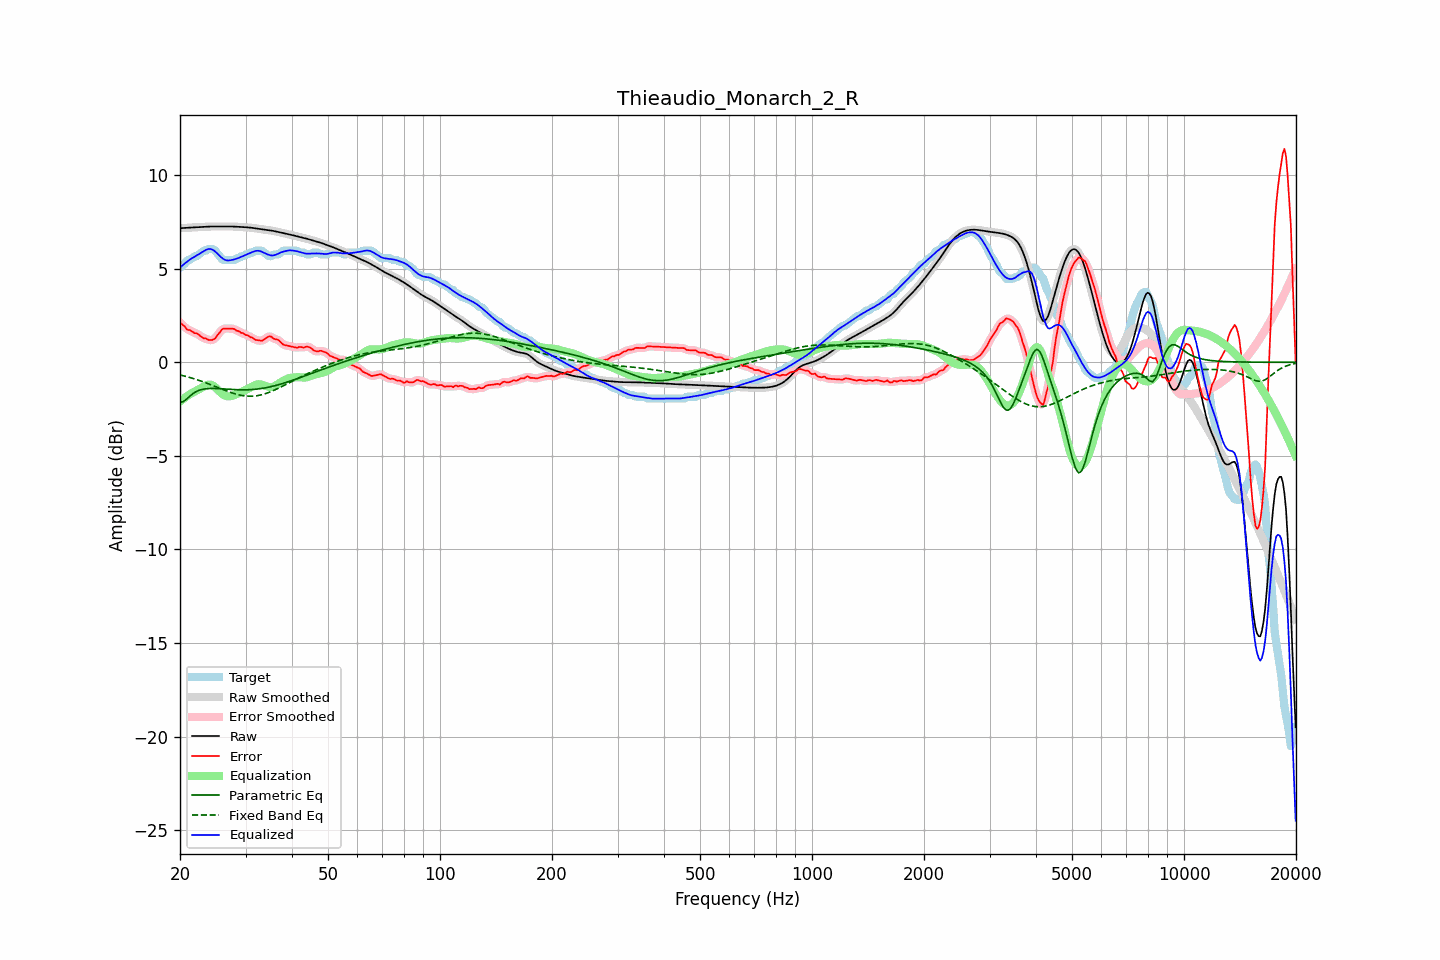

The table this chart was drawn from, first rows:
frequency, raw, error, smoothed, error_smoothed, equalization, parametric_eq, fixed_band_eq, equalized_raw, equalized_smoothed, target
20.00, 7.16, 2.10, 7.16, 2.12, -2.10, -2.14, -0.68, 5.06, 5.06, 5.06
20.20, 7.16, 2.05, 7.16, 2.04, -2.03, -2.12, -0.70, 5.14, 5.14, 5.11
20.40, 7.17, 1.97, 7.17, 1.96, -1.96, -2.11, -0.72, 5.21, 5.21, 5.19
20.61, 7.17, 1.91, 7.17, 1.88, -1.90, -2.04, -0.74, 5.28, 5.28, 5.26
20.81, 7.18, 1.78, 7.18, 1.80, -1.83, -1.98, -0.76, 5.35, 5.34, 5.40
21.02, 7.19, 1.73, 7.18, 1.75, -1.77, -1.90, -0.79, 5.41, 5.41, 5.46
21.23, 7.19, 1.72, 7.19, 1.70, -1.72, -1.82, -0.81, 5.47, 5.47, 5.47
21.44, 7.20, 1.68, 7.20, 1.67, -1.66, -1.75, -0.84, 5.53, 5.53, 5.52
21.66, 7.20, 1.62, 7.20, 1.62, -1.62, -1.68, -0.86, 5.58, 5.58, 5.58
21.87, 7.21, 1.56, 7.21, 1.58, -1.57, -1.62, -0.89, 5.63, 5.63, 5.65
22.09, 7.21, 1.55, 7.21, 1.54, -1.53, -1.57, -0.92, 5.68, 5.68, 5.66
22.31, 7.22, 1.52, 7.22, 1.50, -1.48, -1.53, -0.95, 5.73, 5.73, 5.70
22.54, 7.22, 1.45, 7.22, 1.45, -1.44, -1.49, -0.97, 5.78, 5.78, 5.77
22.76, 7.22, 1.38, 7.22, 1.38, -1.39, -1.47, -1.00, 5.84, 5.84, 5.85
22.99, 7.23, 1.32, 7.23, 1.33, -1.34, -1.45, -1.03, 5.89, 5.89, 5.91
23.22, 7.23, 1.27, 7.23, 1.29, -1.29, -1.43, -1.06, 5.95, 5.95, 5.96
23.45, 7.24, 1.28, 7.24, 1.25, -1.25, -1.42, -1.10, 5.99, 5.99, 5.96
23.69, 7.24, 1.22, 7.24, 1.23, -1.21, -1.41, -1.13, 6.03, 6.03, 6.02
23.92, 7.25, 1.19, 7.25, 1.20, -1.19, -1.40, -1.16, 6.05, 6.05, 6.06
24.16, 7.25, 1.19, 7.25, 1.18, -1.20, -1.40, -1.19, 6.05, 6.05, 6.06
24.40, 7.25, 1.19, 7.25, 1.19, -1.23, -1.40, -1.23, 6.02, 6.02, 6.06
24.65, 7.25, 1.23, 7.25, 1.23, -1.28, -1.40, -1.26, 5.97, 5.97, 6.02
24.89, 7.25, 1.29, 7.25, 1.30, -1.34, -1.40, -1.30, 5.91, 5.91, 5.96
25.14, 7.25, 1.41, 7.25, 1.40, -1.42, -1.41, -1.33, 5.82, 5.82, 5.84
25.39, 7.25, 1.52, 7.25, 1.52, -1.51, -1.41, -1.36, 5.74, 5.74, 5.73
25.65, 7.25, 1.61, 7.25, 1.64, -1.59, -1.42, -1.40, 5.66, 5.66, 5.63
25.91, 7.25, 1.74, 7.25, 1.72, -1.67, -1.42, -1.43, 5.58, 5.58, 5.51
26.16, 7.25, 1.79, 7.25, 1.78, -1.74, -1.43, -1.47, 5.52, 5.52, 5.46
26.43, 7.25, 1.79, 7.25, 1.80, -1.78, -1.43, -1.50, 5.47, 5.47, 5.46
26.69, 7.26, 1.80, 7.26, 1.80, -1.81, -1.44, -1.53, 5.44, 5.44, 5.46
26.96, 7.26, 1.80, 7.26, 1.80, -1.82, -1.44, -1.57, 5.43, 5.43, 5.46
27.23, 7.26, 1.80, 7.26, 1.80, -1.81, -1.45, -1.60, 5.44, 5.44, 5.46
27.50, 7.25, 1.79, 7.25, 1.80, -1.80, -1.46, -1.63, 5.46, 5.46, 5.46
27.77, 7.25, 1.79, 7.25, 1.78, -1.77, -1.46, -1.65, 5.48, 5.48, 5.46
28.05, 7.24, 1.77, 7.24, 1.75, -1.74, -1.46, -1.68, 5.50, 5.50, 5.47
28.33, 7.24, 1.69, 7.24, 1.72, -1.71, -1.47, -1.71, 5.53, 5.53, 5.54
28.62, 7.23, 1.67, 7.23, 1.67, -1.68, -1.47, -1.73, 5.56, 5.56, 5.56
28.90, 7.23, 1.64, 7.23, 1.63, -1.64, -1.47, -1.75, 5.59, 5.59, 5.58
29.19, 7.22, 1.57, 7.22, 1.59, -1.60, -1.48, -1.77, 5.63, 5.63, 5.66
29.48, 7.22, 1.56, 7.22, 1.54, -1.55, -1.48, -1.78, 5.67, 5.67, 5.66
29.78, 7.22, 1.51, 7.22, 1.51, -1.51, -1.48, -1.80, 5.71, 5.71, 5.70
30.08, 7.21, 1.45, 7.21, 1.48, -1.47, -1.47, -1.80, 5.74, 5.74, 5.76
30.38, 7.21, 1.45, 7.21, 1.43, -1.42, -1.47, -1.81, 5.78, 5.78, 5.76
30.68, 7.20, 1.39, 7.20, 1.39, -1.38, -1.47, -1.82, 5.82, 5.82, 5.80
30.99, 7.19, 1.33, 7.19, 1.35, -1.34, -1.46, -1.82, 5.85, 5.85, 5.86
31.30, 7.18, 1.32, 7.18, 1.30, -1.29, -1.46, -1.81, 5.89, 5.89, 5.86
31.61, 7.17, 1.25, 7.17, 1.25, -1.25, -1.45, -1.81, 5.92, 5.92, 5.91
31.93, 7.15, 1.19, 7.15, 1.21, -1.21, -1.44, -1.80, 5.94, 5.94, 5.96
32.24, 7.14, 1.18, 7.14, 1.18, -1.19, -1.43, -1.79, 5.96, 5.96, 5.96
32.57, 7.13, 1.17, 7.13, 1.16, -1.18, -1.42, -1.77, 5.95, 5.95, 5.96
32.89, 7.11, 1.15, 7.11, 1.15, -1.18, -1.41, -1.75, 5.93, 5.93, 5.96
33.22, 7.10, 1.15, 7.10, 1.16, -1.20, -1.40, -1.73, 5.90, 5.90, 5.95
33.55, 7.09, 1.20, 7.09, 1.20, -1.23, -1.38, -1.71, 5.86, 5.86, 5.89
33.89, 7.08, 1.25, 7.08, 1.25, -1.26, -1.37, -1.68, 5.82, 5.82, 5.82
34.23, 7.06, 1.31, 7.06, 1.32, -1.29, -1.35, -1.65, 5.78, 5.78, 5.75
34.57, 7.05, 1.37, 7.05, 1.36, -1.31, -1.33, -1.62, 5.74, 5.74, 5.68
34.92, 7.04, 1.38, 7.04, 1.37, -1.32, -1.31, -1.59, 5.72, 5.72, 5.66
35.27, 7.03, 1.36, 7.03, 1.34, -1.33, -1.29, -1.55, 5.70, 5.70, 5.67
35.62, 7.01, 1.27, 7.01, 1.29, -1.31, -1.27, -1.51, 5.71, 5.71, 5.74
35.97, 7.00, 1.24, 7.00, 1.25, -1.27, -1.25, -1.48, 5.73, 5.73, 5.76
... 635 more rows
